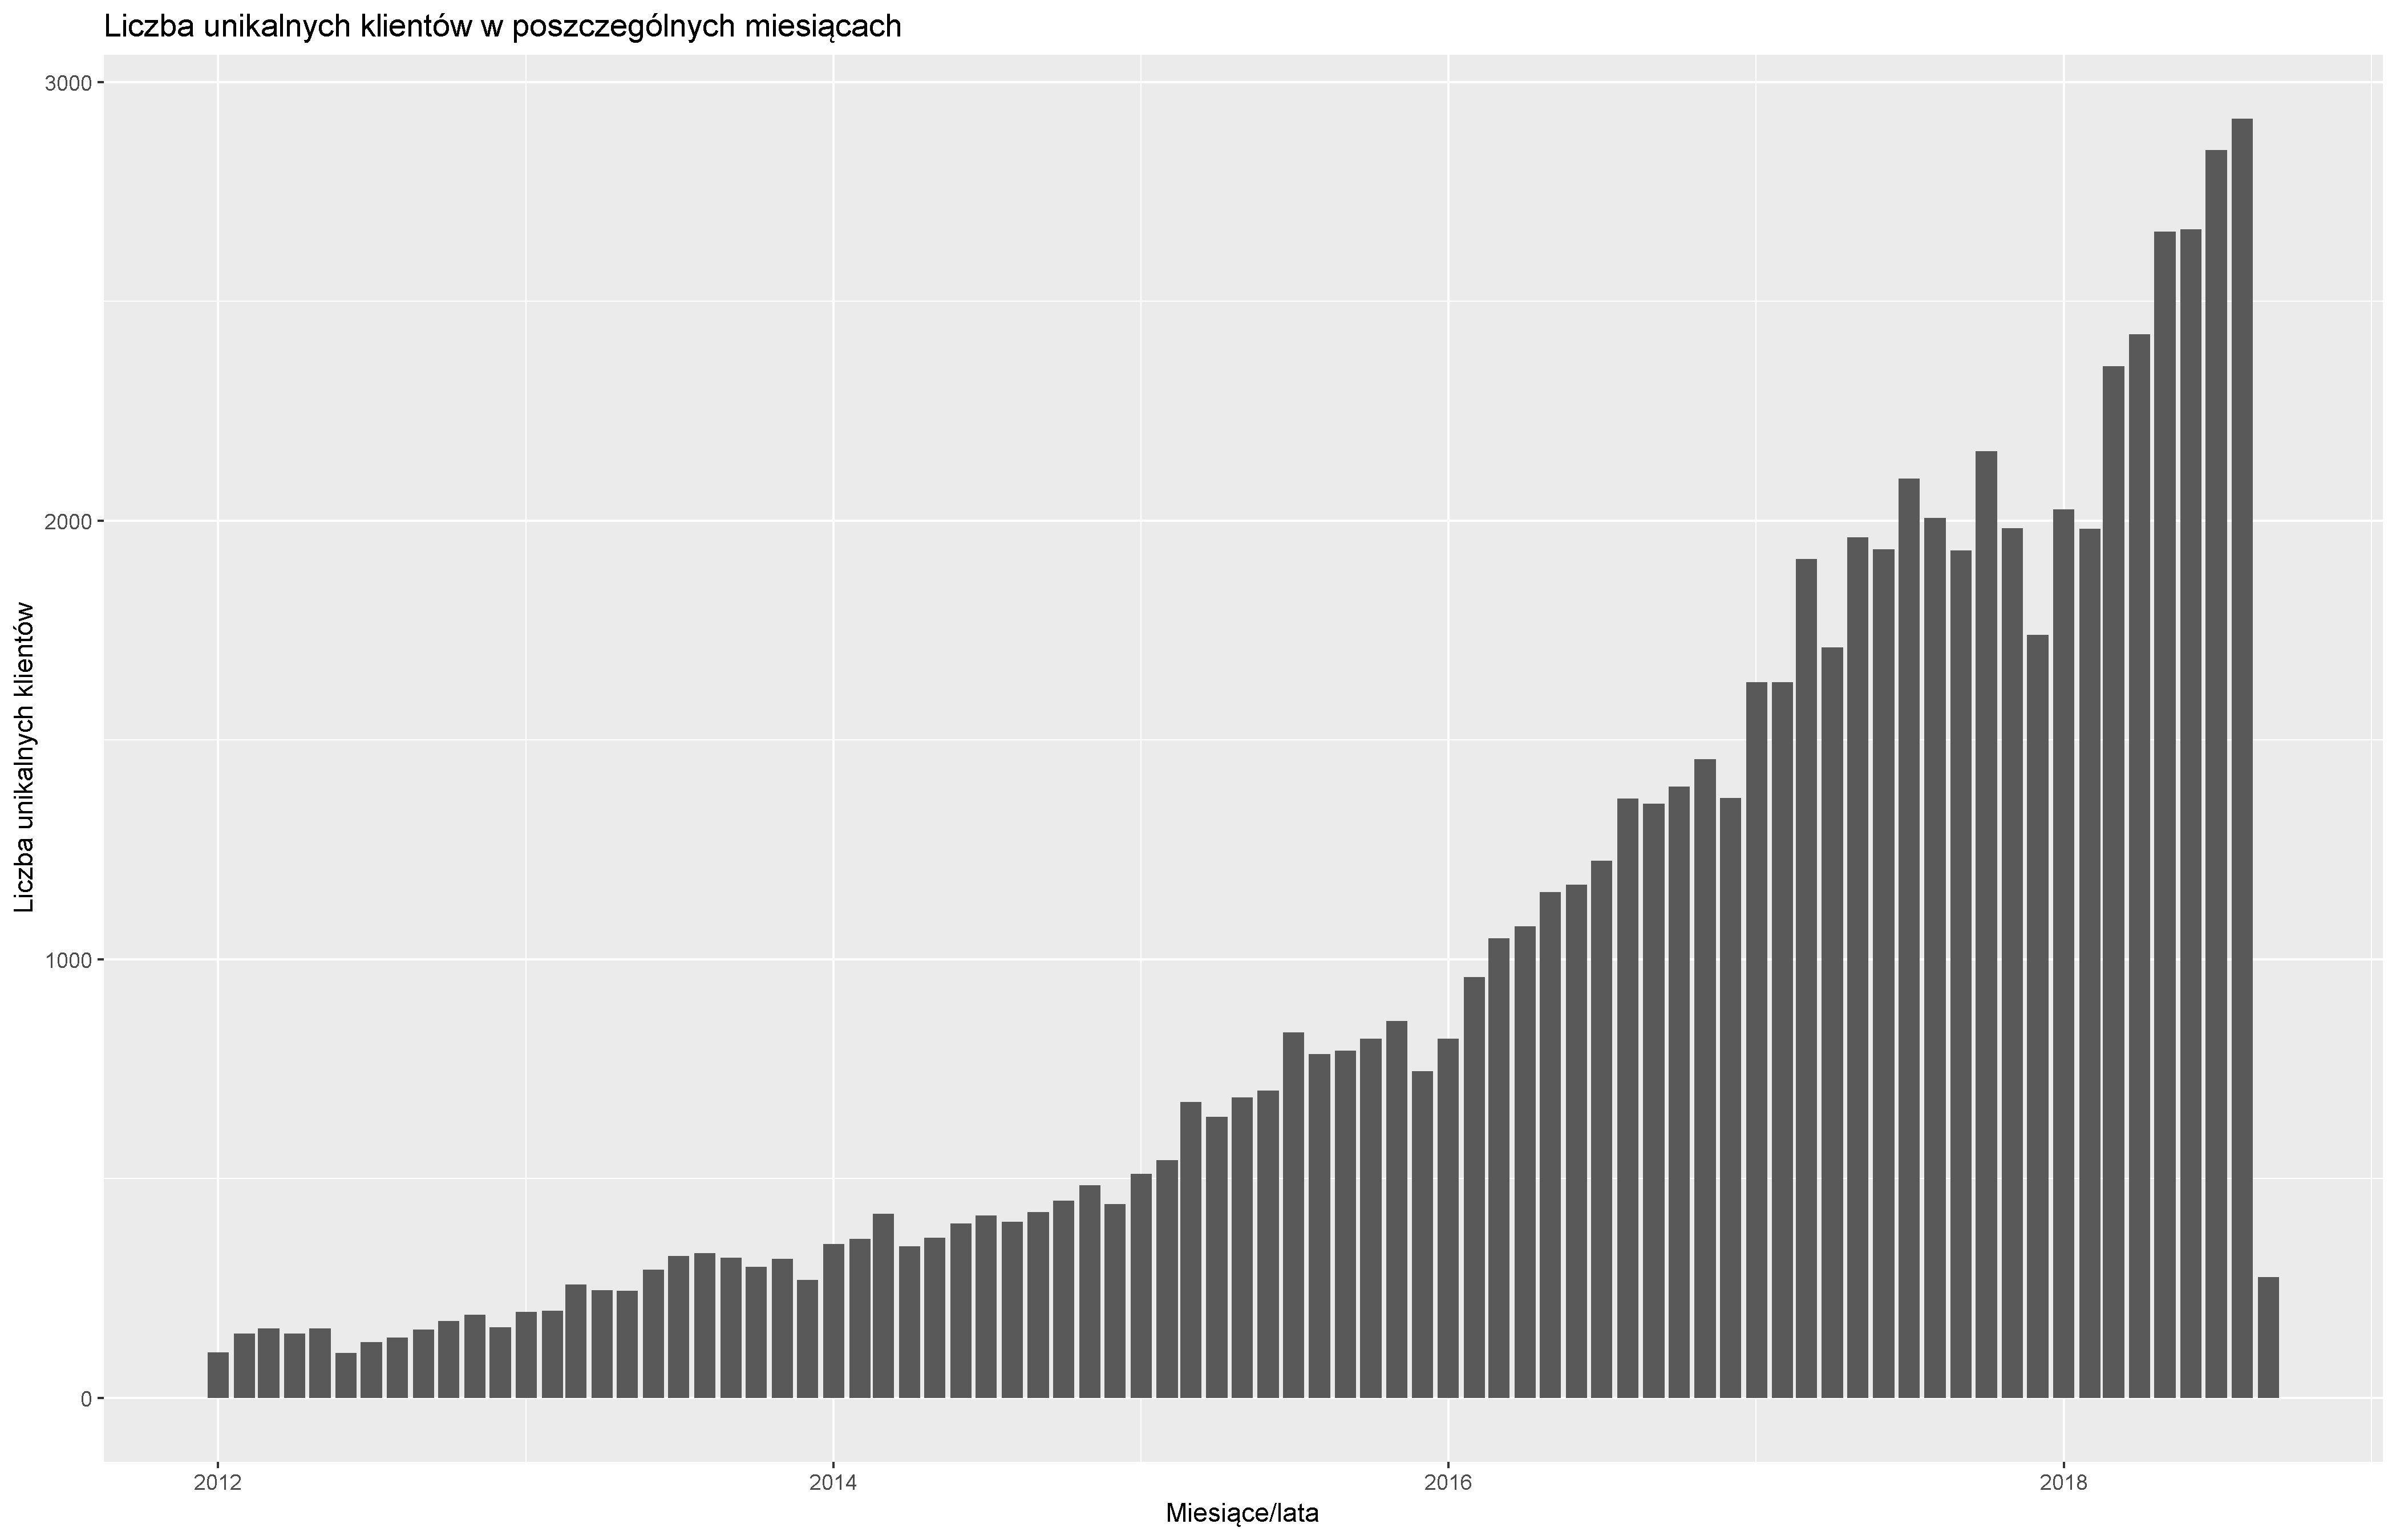

The table this chart was drawn from, first rows:
; Month; n
1; 2012-01-01; 103
2; 2012-02-01; 147
3; 2012-03-01; 158
4; 2012-04-01; 146
5; 2012-05-01; 158
6; 2012-06-01; 102
7; 2012-07-01; 127
8; 2012-08-01; 137
9; 2012-09-01; 156
10; 2012-10-01; 175
11; 2012-11-01; 189
12; 2012-12-01; 161
13; 2013-01-01; 196
14; 2013-02-01; 199
15; 2013-03-01; 258
16; 2013-04-01; 245
17; 2013-05-01; 244
18; 2013-06-01; 292
19; 2013-07-01; 323
20; 2013-08-01; 330
21; 2013-09-01; 319
22; 2013-10-01; 298
23; 2013-11-01; 317
24; 2013-12-01; 269
25; 2014-01-01; 351
26; 2014-02-01; 362
27; 2014-03-01; 420
28; 2014-04-01; 346
29; 2014-05-01; 365
30; 2014-06-01; 398
31; 2014-07-01; 415
32; 2014-08-01; 401
33; 2014-09-01; 424
34; 2014-10-01; 450
35; 2014-11-01; 484
36; 2014-12-01; 442
37; 2015-01-01; 511
38; 2015-02-01; 542
39; 2015-03-01; 674
40; 2015-04-01; 640
41; 2015-05-01; 685
42; 2015-06-01; 701
43; 2015-07-01; 833
44; 2015-08-01; 783
45; 2015-09-01; 791
46; 2015-10-01; 819
47; 2015-11-01; 859
48; 2015-12-01; 744
49; 2016-01-01; 819
50; 2016-02-01; 959
51; 2016-03-01; 1047
52; 2016-04-01; 1075
53; 2016-05-01; 1153
54; 2016-06-01; 1170
55; 2016-07-01; 1225
56; 2016-08-01; 1366
57; 2016-09-01; 1354
58; 2016-10-01; 1393
59; 2016-11-01; 1456
60; 2016-12-01; 1367
... 21 more rows
